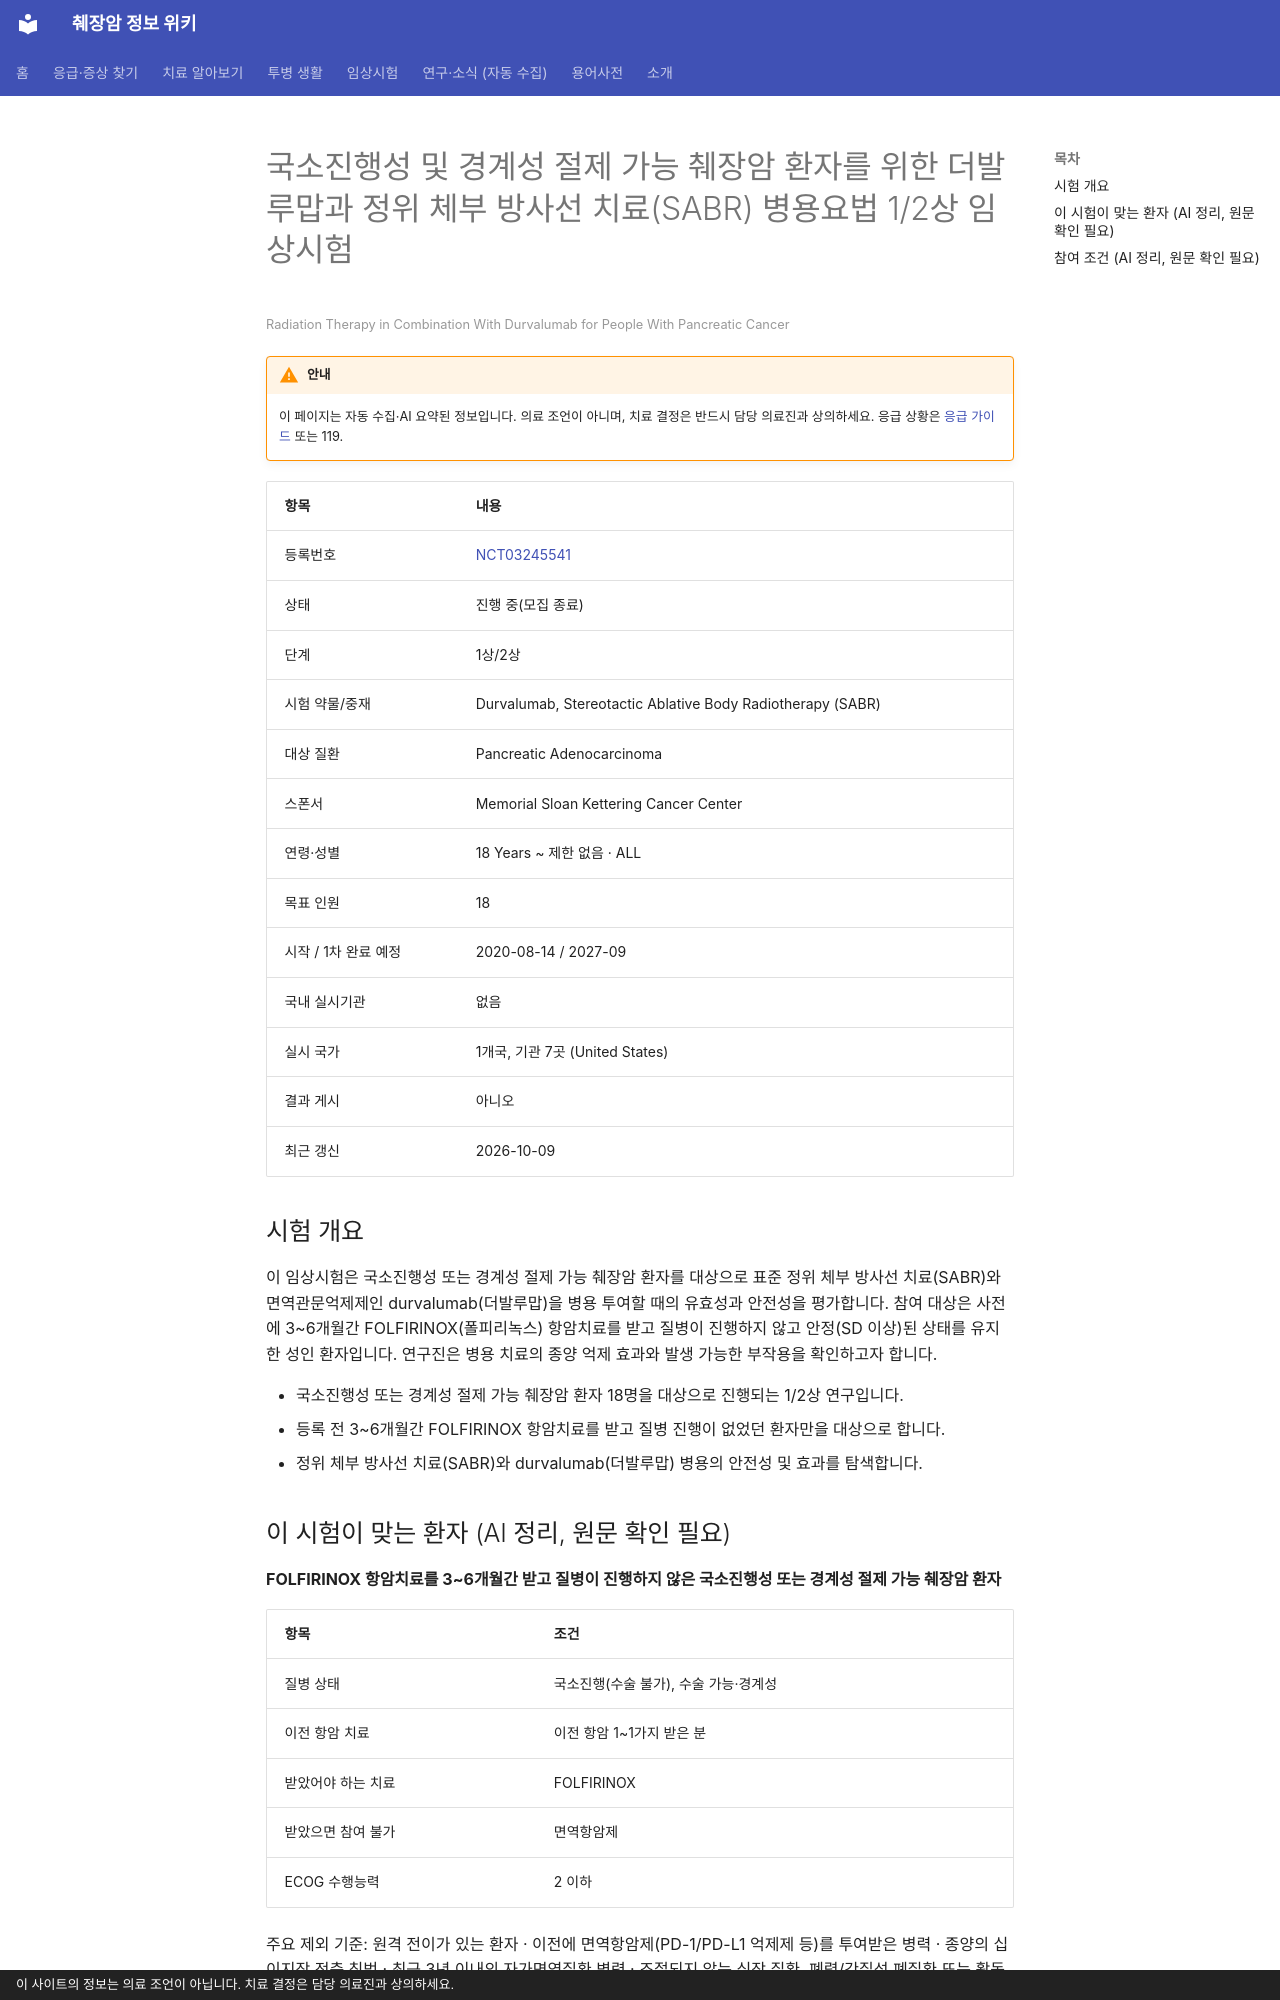

repository: hizorro88-rgb/papersearcher · page: _generated/trials/NCT03245541/index.html · generator: mkdocs · copyright: 이 사이트의 정보는 의료 조언이 아닙니다. 치료 결정은 담당 의료진과 상의하세요.

---
title: "NCT03245541 국소진행성 및 경계성 절제 가능 췌장암 환자를 위한 더발루맙과 정위 체부 방사선 치료(SABR) 병용요법…"
description: "1상/2상 · 진행 중(모집 종료)"
comments: true
search:
  boost: 0.4
---

# 국소진행성 및 경계성 절제 가능 췌장암 환자를 위한 더발루맙과 정위 체부 방사선 치료(SABR) 병용요법 1/2상 임상시험

<small>Radiation Therapy in Combination With Durvalumab for People With Pancreatic Cancer</small>

!!! warning "안내"
    이 페이지는 자동 수집·AI 요약된 정보입니다. 의료 조언이 아니며, 치료 결정은 반드시 담당 의료진과 상의하세요. 응급 상황은 [응급 가이드](../../guides/emergency/index.md) 또는 119.

| 항목 | 내용 |
|---|---|
| 등록번호 | [NCT03245541](https://clinicaltrials.gov/study/NCT03245541) |
| 상태 | 진행 중(모집 종료) |
| 단계 | 1상/2상 |
| 시험 약물/중재 | Durvalumab, Stereotactic Ablative Body Radiotherapy (SABR) |
| 대상 질환 | Pancreatic Adenocarcinoma |
| 스폰서 | Memorial Sloan Kettering Cancer Center |
| 연령·성별 | 18 Years ~ 제한 없음 · ALL |
| 목표 인원 | 18 |
| 시작 / 1차 완료 예정 | 2020-08-14 / 2027-09 |
| 국내 실시기관 | 없음 |
| 실시 국가 | 1개국, 기관 7곳 (United States) |
| 결과 게시 | 아니오 |
| 최근 갱신 | 2026-10-09 |

## 시험 개요

이 임상시험은 국소진행성 또는 경계성 절제 가능 췌장암 환자를 대상으로 표준 정위 체부 방사선 치료(SABR)와 면역관문억제제인 durvalumab(더발루맙)을 병용 투여할 때의 유효성과 안전성을 평가합니다. 참여 대상은 사전에 3~6개월간 FOLFIRINOX(폴피리녹스) 항암치료를 받고 질병이 진행하지 않고 안정(SD 이상)된 상태를 유지한 성인 환자입니다. 연구진은 병용 치료의 종양 억제 효과와 발생 가능한 부작용을 확인하고자 합니다.

- 국소진행성 또는 경계성 절제 가능 췌장암 환자 18명을 대상으로 진행되는 1/2상 연구입니다.
- 등록 전 3~6개월간 FOLFIRINOX 항암치료를 받고 질병 진행이 없었던 환자만을 대상으로 합니다.
- 정위 체부 방사선 치료(SABR)와 durvalumab(더발루맙) 병용의 안전성 및 효과를 탐색합니다.

## 이 시험이 맞는 환자 (AI 정리, 원문 확인 필요)

**FOLFIRINOX 항암치료를 3~6개월간 받고 질병이 진행하지 않은 국소진행성 또는 경계성 절제 가능 췌장암 환자**

| 항목 | 조건 |
|---|---|
| 질병 상태 | 국소진행(수술 불가), 수술 가능·경계성 |
| 이전 항암 치료 | 이전 항암 1~1가지 받은 분 |
| 받았어야 하는 치료 | FOLFIRINOX |
| 받았으면 참여 불가 | 면역항암제 |
| ECOG 수행능력 | 2 이하 |

주요 제외 기준: 원격 전이가 있는 환자 · 이전에 면역항암제(PD-1/PD-L1 억제제 등)를 투여받은 병력 · 종양의 십이지장 전층 침범 · 최근 3년 이내의 자가면역질환 병력 · 조절되지 않는 심장 질환, 폐렴/간질성 폐질환 또는 활동성 감염

내 상황에 맞는지 한 번에 보려면 [맞춤 임상시험 찾기](../../guides/trials/finder.md).
